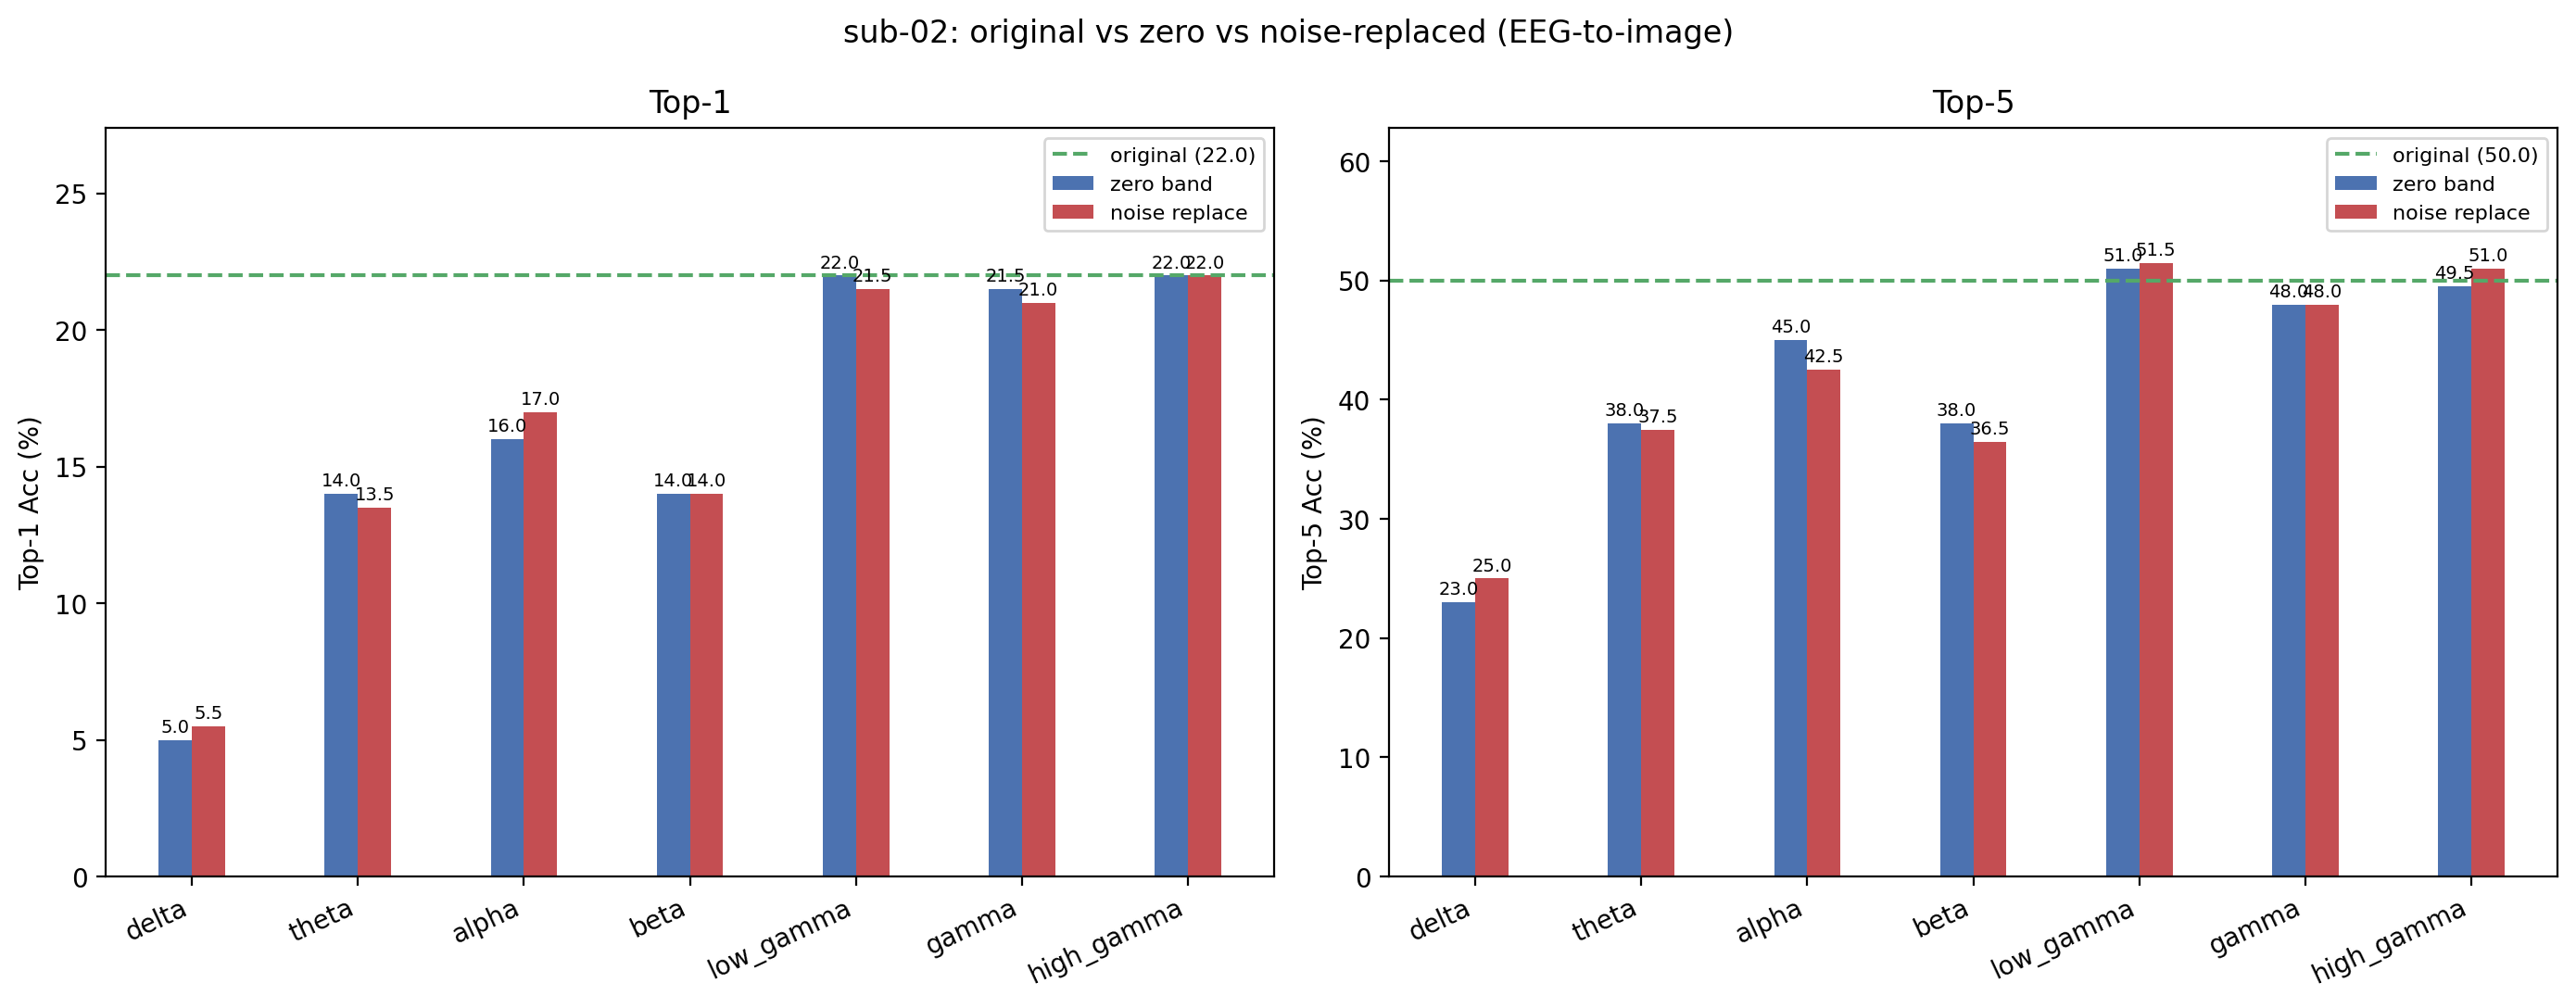

The table this chart was drawn from, first rows:
condition, band, top1, top5, n, delta_top1, delta_top5
original, , 22, 50, 200, +0.0000, +0.0000
zero_delta, delta, 5, 23, 200, -17, -27
noise_delta, delta, 5.5, 25, 200, -16.5, -25
zero_theta, theta, 14, 38, 200, -8, -12
noise_theta, theta, 13.5, 37.5, 200, -8.5, -12.5
zero_alpha, alpha, 16, 45, 200, -6, -5
noise_alpha, alpha, 17, 42.5, 200, -5, -7.5
zero_beta, beta, 14, 38, 200, -8, -12
noise_beta, beta, 14, 36.5, 200, -8, -13.5
zero_low_gamma, low_gamma, 22, 51, 200, +0.0000, 1
noise_low_gamma, low_gamma, 21.5, 51.5, 200, -0.5000, 1.5
zero_gamma, gamma, 21.5, 48, 200, -0.5000, -2
noise_gamma, gamma, 21, 48, 200, -1, -2
zero_high_gamma, high_gamma, 22, 49.5, 200, +0.0000, -0.5000
noise_high_gamma, high_gamma, 22, 51, 200, +0.0000, 1
